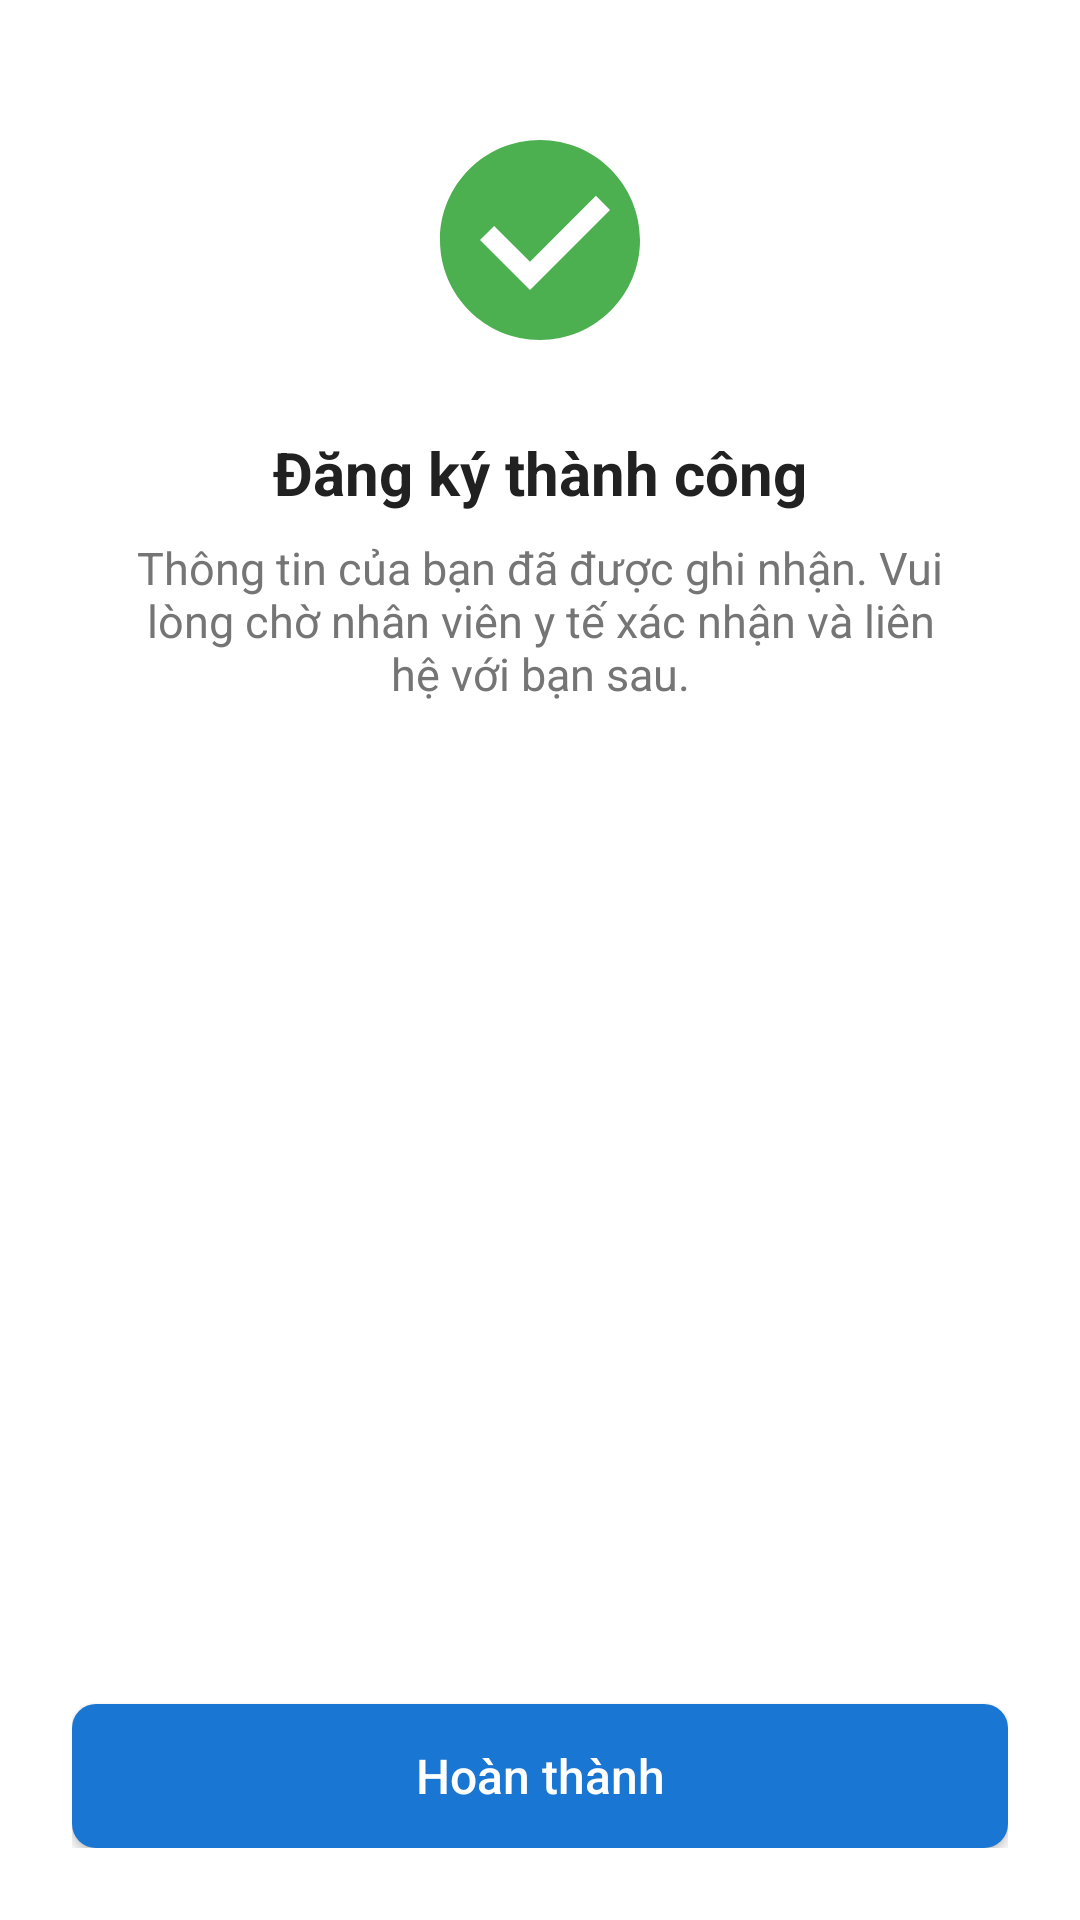

Reconstruct the res/layout file that produces this screen, plus the resources it refers to.
<!-- AndroidManifest.xml: application theme Theme.BloodlineDNA -->
<!-- res/layout/fragment_complete_booking.xml -->
<?xml version="1.0" encoding="utf-8"?>
<LinearLayout xmlns:android="http://schemas.android.com/apk/res/android"
    xmlns:tools="http://schemas.android.com/tools"
    android:layout_width="match_parent"
    android:layout_height="match_parent"
    android:gravity="center"
    android:orientation="vertical"
    android:padding="24dp"
    android:background="#FFFFFF">

    
    <LinearLayout
        android:orientation="vertical"
        android:gravity="center_horizontal"
        android:layout_weight="1"
        android:layout_margin="16dp"
        android:layout_width="match_parent"
        android:layout_height="wrap_content">

        <androidx.appcompat.widget.AppCompatImageView
            android:layout_width="80dp"
            android:layout_height="80dp"
            android:src="@drawable/ic_check_circle"
            android:layout_marginBottom="24dp" />

        
        <TextView
            android:id="@+id/tvTitle"
            android:layout_width="wrap_content"
            android:layout_height="wrap_content"
            android:text="Đăng ký thành công"
            android:textSize="20sp"
            android:textStyle="bold"
            android:textColor="#212121"
            android:layout_marginBottom="8dp"
            tools:ignore="HardcodedText" />

        
        <TextView
            android:id="@+id/tvDescription"
            android:layout_width="wrap_content"
            android:layout_height="wrap_content"
            android:text="Thông tin của bạn đã được ghi nhận. Vui lòng chờ nhân viên y tế xác nhận và liên hệ với bạn sau."
            android:textSize="15sp"
            android:textColor="#757575"
            android:gravity="center"
            android:layout_marginBottom="32dp"
            tools:ignore="HardcodedText" />
    </LinearLayout>

    
    <androidx.appcompat.widget.AppCompatButton
        android:id="@+id/btnSuccess"
        android:layout_width="match_parent"
        android:layout_height="wrap_content"
        android:background="@drawable/bl_button_primary"
        android:text="Hoàn thành"
        android:textColor="#FFFFFF"
        android:padding="12dp"
        android:textAllCaps="false"
        android:textSize="16sp"
        android:fontFamily="sans-serif-medium"/>
</LinearLayout>
<!-- resources referenced by this layout -->
<resources>
  <!-- drawable bl_button_primary (drawable) -->
  <?xml version="1.0" encoding="utf-8"?>
  <ripple xmlns:android="http://schemas.android.com/apk/res/android"
      android:color="?attr/colorControlHighlight">
      <item>
          <shape android:shape="rectangle">
              <solid android:color="@color/bl_primary" />
              <corners android:radius="8dp" />
          </shape>
      </item>
  </ripple>
  <!-- drawable ic_check_circle (drawable) -->
  <?xml version="1.0" encoding="utf-8"?>
  <vector xmlns:android="http://schemas.android.com/apk/res/android"
      android:width="24dp"
      android:height="24dp"
      android:viewportWidth="24"
      android:viewportHeight="24">
      <path
          android:fillColor="#4CAF50"
          android:pathData="M12,2C6.48,2 2,6.48 2,12s4.48,10 10,10 10,-4.48 10,-10S17.52,2 12,2zm-1,15l-5,-5 1.41,-1.41L11,14.17l6.59,-6.59L19,9l-8,8z"/>
  </vector>
  <style name="Theme.BloodlineDNA" parent="Base.Theme.BloodlineDNA" />
  <color name="bl_primary">#1976D2</color>
  <style name="Base.Theme.BloodlineDNA" parent="Theme.MaterialComponents.Light.NoActionBar">
          
          
      </style>
</resources>
